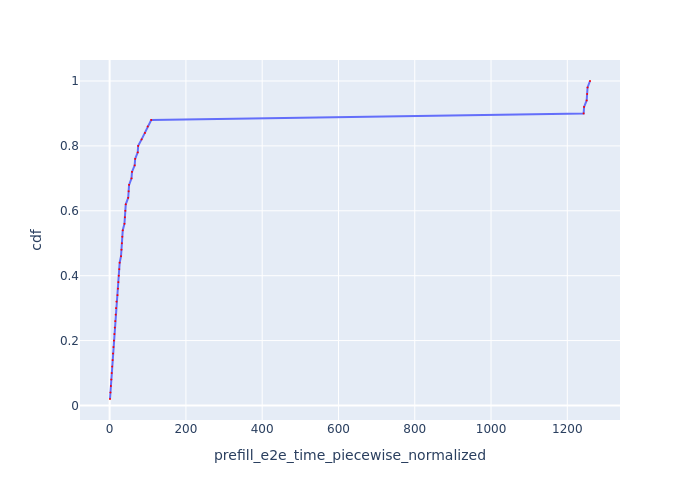

Data behind this chart, as committed beside it:
Request Id, prefill_e2e_time_piecewise_normalized, cdf
0_0, 0.9753, 0.02
0_1, 2.195, 0.04
0_2, 3.309, 0.06
0_3, 4.424, 0.08
0_4, 5.538, 0.1
0_5, 6.656, 0.12
0_6, 7.772, 0.14
0_7, 8.891, 0.16
0_8, 10.01, 0.18
0_9, 11.32, 0.2
0_10, 12.44, 0.22
0_11, 13.56, 0.24
0_12, 14.68, 0.26
0_13, 15.8, 0.28
0_14, 16.92, 0.3
0_15, 18.04, 0.32
0_16, 20.72, 0.34
0_17, 21.84, 0.36
0_18, 22.96, 0.38
0_19, 24.08, 0.4
0_20, 25.2, 0.42
0_21, 26.33, 0.44
0_22, 29.88, 0.46
0_23, 31.05, 0.48
0_24, 32.17, 0.5
0_25, 33.29, 0.52
0_26, 34.42, 0.54
0_27, 38.83, 0.56
0_28, 40.05, 0.58
0_29, 41.18, 0.6
0_30, 42.3, 0.62
0_31, 48.67, 0.64
0_32, 49.85, 0.66
0_33, 50.98, 0.68
0_34, 57.4, 0.7
0_35, 58.62, 0.72
0_36, 65.69, 0.74
0_37, 66.92, 0.76
0_38, 73.65, 0.78
0_39, 74.84, 0.8
0_40, 83.84, 0.82
0_41, 92.64, 0.84
0_42, 99.88, 0.86
0_43, 109, 0.88
0_44, 1243, 0.9
0_45, 1244, 0.92
0_46, 1251, 0.94
0_47, 1252, 0.96
0_48, 1253, 0.98
0_49, 1260, 1.0
